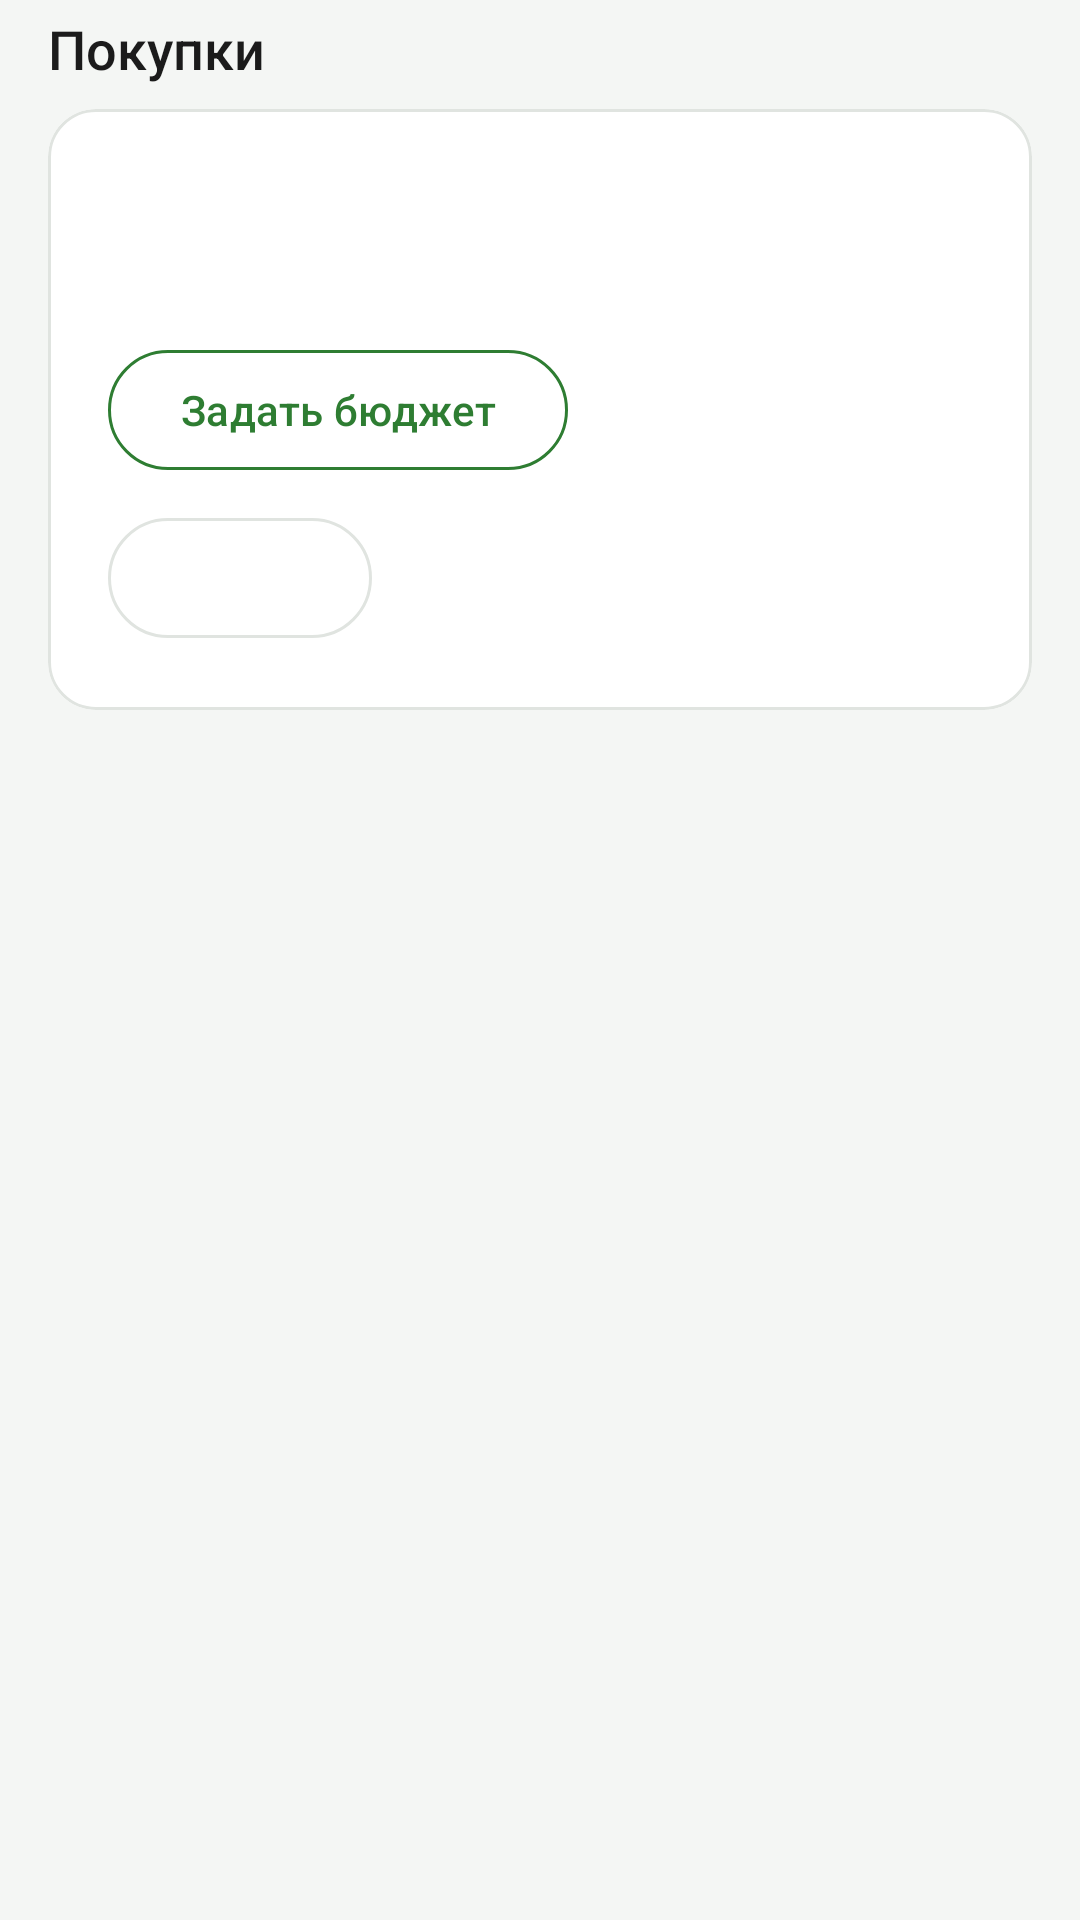

Produce the Android XML layout that renders to this screen, including the resource entries it uses.
<!-- AndroidManifest.xml: application theme Theme.Calorie -->
<!-- res/layout/fragment_cart.xml -->
<?xml version="1.0" encoding="utf-8"?>
<LinearLayout xmlns:android="http://schemas.android.com/apk/res/android"
    xmlns:app="http://schemas.android.com/apk/res-auto"
    xmlns:tools="http://schemas.android.com/tools"
    android:layout_width="match_parent"
    android:layout_height="match_parent"
    android:background="@color/background"
    android:orientation="vertical">

    <TextView
        style="@style/TextAppearance.Calorie.Section"
        android:layout_width="match_parent"
        android:layout_height="wrap_content"
        android:paddingStart="@dimen/screen_padding"
        android:paddingTop="@dimen/space_1"
        android:paddingEnd="@dimen/screen_padding"
        android:text="@string/cart_title" />

    <com.google.android.material.card.MaterialCardView
        style="@style/Widget.Calorie.Card"
        android:layout_width="match_parent"
        android:layout_height="wrap_content"
        android:layout_marginStart="@dimen/screen_padding"
        android:layout_marginTop="@dimen/space_2"
        android:layout_marginEnd="@dimen/screen_padding">

        <LinearLayout
            android:layout_width="match_parent"
            android:layout_height="wrap_content"
            android:orientation="vertical"
            android:padding="@dimen/card_padding">

            <TextView
                android:id="@+id/txtTotal"
                style="@style/TextAppearance.Calorie.CardTitle"
                android:layout_width="match_parent"
                android:layout_height="wrap_content"
                tools:text="Корзина: 2 480 ₽" />

            <TextView
                android:id="@+id/txtBudget"
                style="@style/TextAppearance.Calorie.Caption"
                android:layout_width="match_parent"
                android:layout_height="wrap_content"
                android:layout_marginTop="@dimen/space_1"
                tools:text="Бюджет 3 000 ₽ · остаток 520 ₽" />

            <com.google.android.material.button.MaterialButton
                android:id="@+id/btnBudget"
                style="?attr/materialButtonOutlinedStyle"
                android:layout_width="wrap_content"
                android:layout_height="wrap_content"
                android:layout_marginTop="@dimen/space_3"
                android:text="@string/cart_budget_button"
                android:textColor="@color/calorie_primary"
                app:strokeColor="@color/calorie_primary" />

            <com.google.android.material.button.MaterialButton
                android:id="@+id/btnPantry"
                style="?attr/materialButtonOutlinedStyle"
                android:layout_width="wrap_content"
                android:layout_height="wrap_content"
                android:layout_marginTop="@dimen/space_2"
                android:textColor="@color/text_secondary"
                tools:text="Дома: 3" />
        </LinearLayout>
    </com.google.android.material.card.MaterialCardView>

    <TextView
        android:id="@+id/txtEmpty"
        style="@style/TextAppearance.Calorie.Caption"
        android:layout_width="match_parent"
        android:layout_height="wrap_content"
        android:gravity="center"
        android:paddingStart="@dimen/screen_padding"
        android:paddingTop="@dimen/space_6"
        android:paddingEnd="@dimen/screen_padding"
        android:text="@string/cart_empty"
        android:visibility="gone"
        tools:visibility="visible" />

    <androidx.recyclerview.widget.RecyclerView
        android:id="@+id/recycler"
        android:layout_width="match_parent"
        android:layout_height="0dp"
        android:layout_weight="1"
        android:clipToPadding="false"
        android:paddingStart="@dimen/screen_padding"
        android:paddingEnd="@dimen/screen_padding"
        android:paddingBottom="@dimen/diary_list_bottom_inset"
        tools:listitem="@layout/item_cart_line" />

</LinearLayout>
<!-- res/layout/item_cart_line.xml (included above) -->
<?xml version="1.0" encoding="utf-8"?>
<com.google.android.material.card.MaterialCardView xmlns:android="http://schemas.android.com/apk/res/android"
    xmlns:app="http://schemas.android.com/apk/res-auto"
    xmlns:tools="http://schemas.android.com/tools"
    style="@style/Widget.Calorie.CardFlat"
    android:layout_width="match_parent"
    android:layout_height="wrap_content"
    android:layout_marginTop="@dimen/space_2">

    <LinearLayout
        android:layout_width="match_parent"
        android:layout_height="wrap_content"
        android:gravity="center_vertical"
        android:orientation="horizontal"
        android:padding="@dimen/space_3">

        <TextView
            android:id="@+id/txtProduct"
            style="@style/TextAppearance.Calorie.BodyStrong"
            android:layout_width="0dp"
            android:layout_height="wrap_content"
            android:layout_weight="1"
            android:ellipsize="end"
            android:maxLines="1"
            tools:text="Куриная грудка" />

        <TextView
            android:id="@+id/txtAmount"
            style="@style/TextAppearance.Calorie.Micro"
            android:layout_width="wrap_content"
            android:layout_height="wrap_content"
            android:layout_marginEnd="@dimen/space_2"
            tools:text="1.2 кг" />

        <ImageButton
            android:id="@+id/btnAtHome"
            android:layout_width="@dimen/touch_target"
            android:layout_height="@dimen/touch_target"
            android:background="?attr/selectableItemBackgroundBorderless"
            android:contentDescription="@string/cart_at_home"
            android:src="@drawable/ic_home"
            app:tint="@color/text_secondary" />

        <TextView
            android:id="@+id/txtPrice"
            style="@style/TextAppearance.Calorie.BodyStrong"
            android:layout_width="wrap_content"
            android:layout_height="wrap_content"
            tools:text="456 ₽" />
    </LinearLayout>
</com.google.android.material.card.MaterialCardView>
<!-- resources referenced by this layout -->
<resources>
  <color name="background">#F4F6F4</color>
  <color name="calorie_primary">#2E7D32</color>
  <color name="text_secondary">#6B7268</color>
  <dimen name="card_padding">20dp</dimen>
  <dimen name="diary_list_bottom_inset">104dp</dimen>
  <dimen name="screen_padding">16dp</dimen>
  <dimen name="space_1">4dp</dimen>
  <dimen name="space_2">8dp</dimen>
  <dimen name="space_3">12dp</dimen>
  <dimen name="space_6">24dp</dimen>
  <dimen name="touch_target">48dp</dimen>
  <string name="cart_at_home">Есть дома</string>
  <string name="cart_budget_button">Задать бюджет</string>
  <string name="cart_empty">Соберите рацион — корзина появится сама</string>
  <string name="cart_title">Покупки</string>
  <style name="TextAppearance.Calorie.BodyStrong" parent="">
          <item name="android:textSize">@dimen/text_body</item>
          <item name="android:textColor">@color/text_primary</item>
          <item name="android:fontFamily">sans-serif-medium</item>
      </style>
  <style name="TextAppearance.Calorie.Caption" parent="">
          <item name="android:textSize">@dimen/text_caption</item>
          <item name="android:textColor">@color/text_secondary</item>
      </style>
  <style name="TextAppearance.Calorie.CardTitle" parent="">
          <item name="android:textSize">@dimen/text_card_title</item>
          <item name="android:textColor">@color/text_primary</item>
          <item name="android:fontFamily">sans-serif-medium</item>
      </style>
  <style name="TextAppearance.Calorie.Micro" parent="">
          <item name="android:textSize">@dimen/text_micro</item>
          <item name="android:textColor">@color/text_secondary</item>
      </style>
  <style name="TextAppearance.Calorie.Section" parent="">
          <item name="android:textSize">@dimen/text_section</item>
          <item name="android:textColor">@color/text_primary</item>
          <item name="android:fontFamily">sans-serif-medium</item>
      </style>
  <style name="Widget.Calorie.Card" parent="Widget.Material3.CardView.Elevated">
          <item name="cardBackgroundColor">@color/card</item>
          <item name="cardCornerRadius">@dimen/radius_card</item>
          <item name="cardElevation">0dp</item>
          <item name="strokeColor">@color/outline</item>
          <item name="strokeWidth">1dp</item>
      </style>
  <style name="Widget.Calorie.CardFlat" parent="Widget.Material3.CardView.Elevated">
          <item name="cardBackgroundColor">@color/card</item>
          <item name="cardCornerRadius">@dimen/radius_inner</item>
          <item name="cardElevation">0dp</item>
      </style>
  <dimen name="text_body">15sp</dimen>
  <color name="text_primary">#1B1B1B</color>
  <dimen name="text_caption">13sp</dimen>
  <dimen name="text_card_title">17sp</dimen>
  <dimen name="text_micro">12sp</dimen>
  <dimen name="text_section">18sp</dimen>
  <color name="card">#FFFFFF</color>
  <dimen name="radius_card">16dp</dimen>
  <color name="outline">#E0E4E0</color>
  <dimen name="radius_inner">14dp</dimen>
  <color name="on_primary">#FFFFFF</color>
  <color name="calorie_primary_container">#E3F1E4</color>
  <color name="calorie_accent">#FF9800</color>
  <color name="surface_variant">#EDF1ED</color>
  <style name="ThemeOverlay.Calorie.Dialog" parent="ThemeOverlay.Material3.MaterialAlertDialog">
          <item name="colorSurface">@color/card</item>
          <item name="colorOnSurface">@color/text_primary</item>
          <item name="colorSurfaceVariant">@color/surface_variant</item>
      </style>
</resources>
